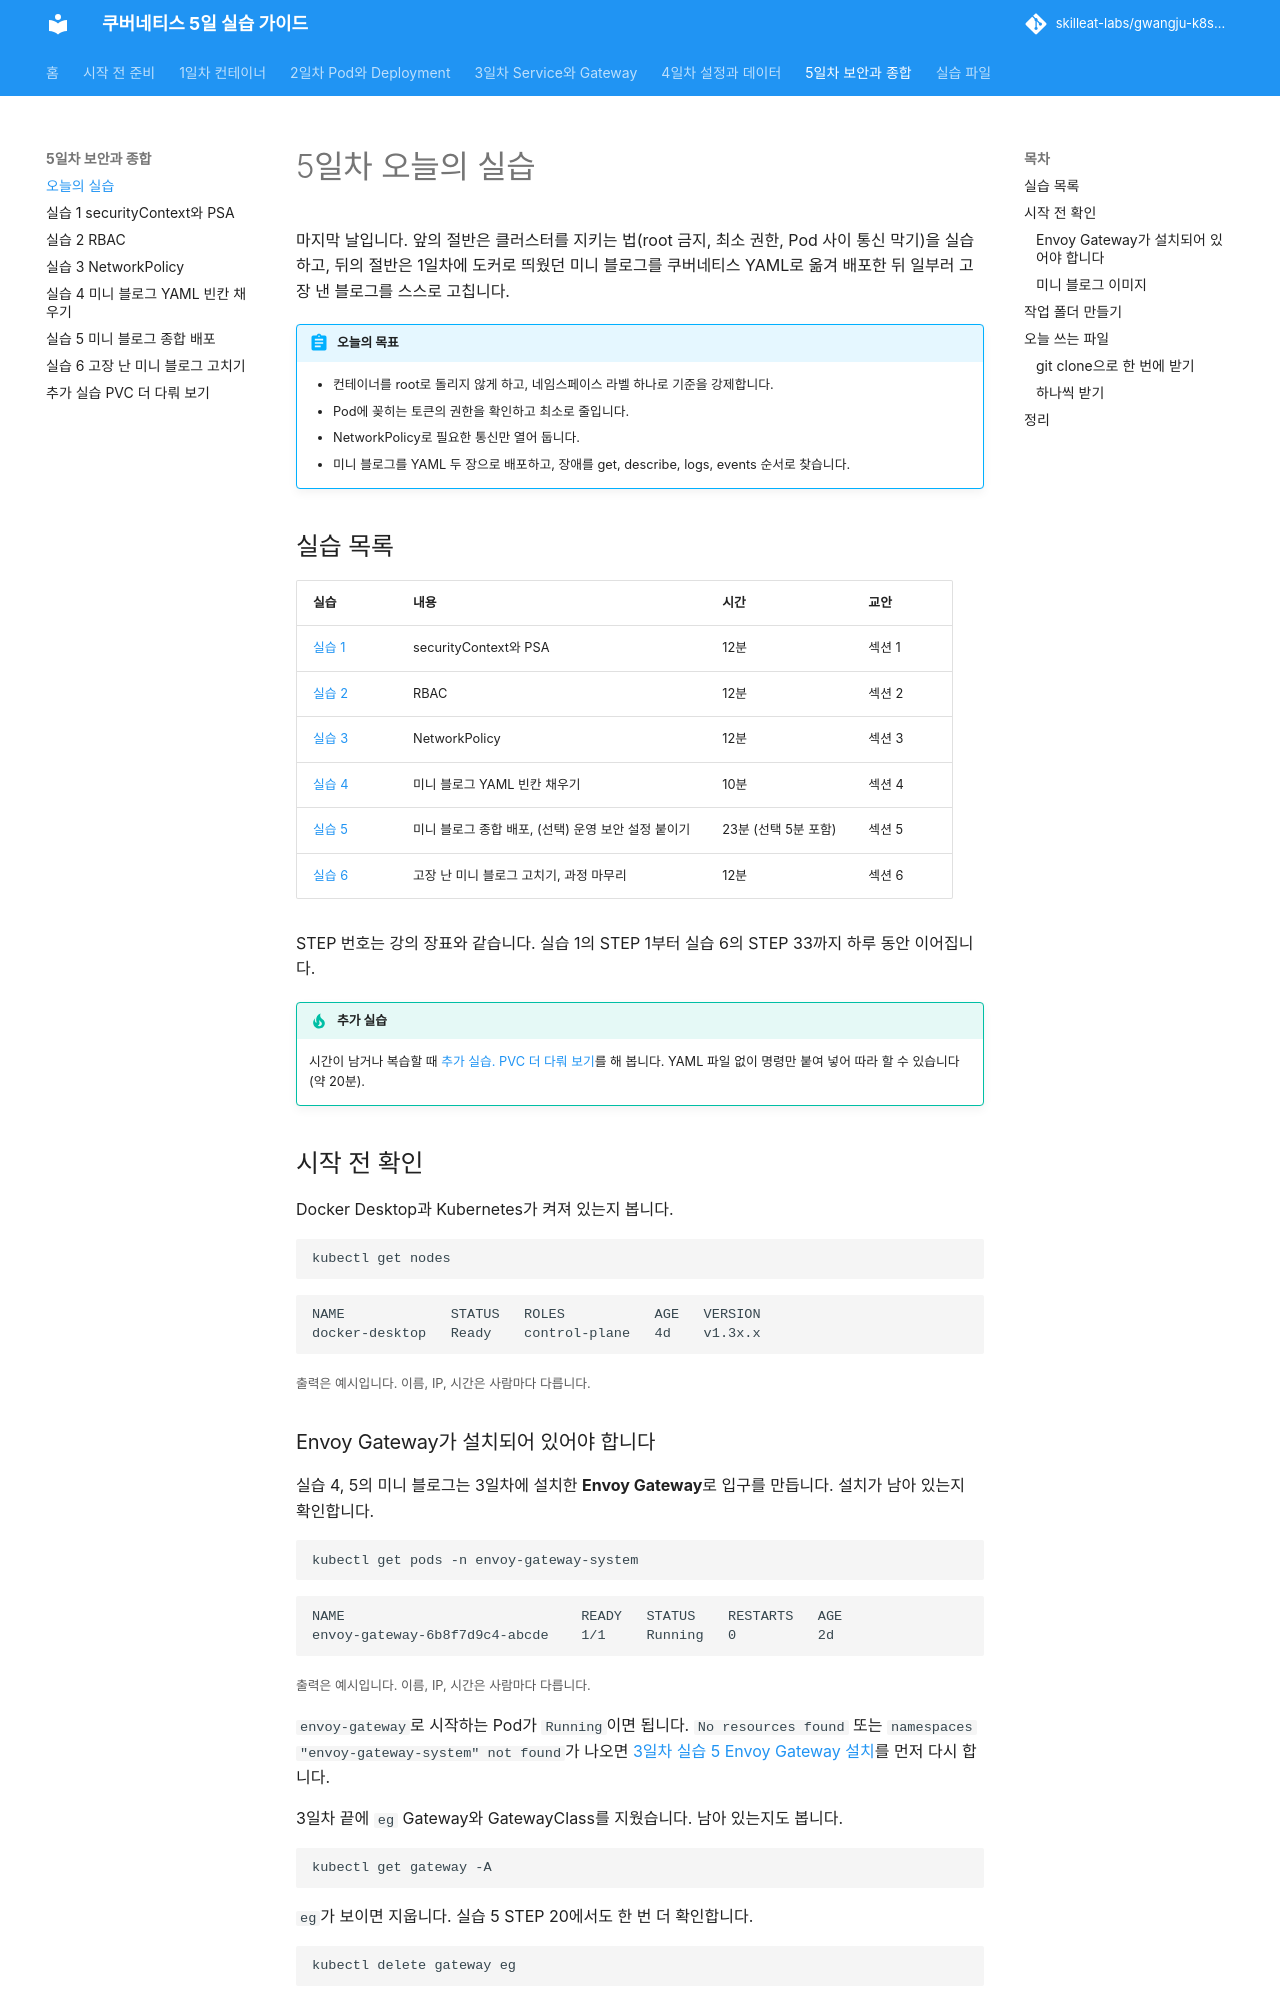

repository: skilleat-labs/gwangju-k8s-5days · page: day5/index.html · generator: mkdocs

# 5일차 오늘의 실습

마지막 날입니다. 앞의 절반은 클러스터를 지키는 법(root 금지, 최소 권한, Pod 사이 통신 막기)을 실습하고, 뒤의 절반은 1일차에 도커로 띄웠던 미니 블로그를 쿠버네티스 YAML로 옮겨 배포한 뒤 일부러 고장 낸 블로그를 스스로 고칩니다.

!!! abstract "오늘의 목표"
    - 컨테이너를 root로 돌리지 않게 하고, 네임스페이스 라벨 하나로 기준을 강제합니다.
    - Pod에 꽂히는 토큰의 권한을 확인하고 최소로 줄입니다.
    - NetworkPolicy로 필요한 통신만 열어 둡니다.
    - 미니 블로그를 YAML 두 장으로 배포하고, 장애를 get, describe, logs, events 순서로 찾습니다.

## 실습 목록

| 실습 | 내용 | 시간 | 교안 |
|---|---|---|---|
| [실습 1](lab-1.md) | securityContext와 PSA | 12분 | 섹션 1 |
| [실습 2](lab-2.md) | RBAC | 12분 | 섹션 2 |
| [실습 3](lab-3.md) | NetworkPolicy | 12분 | 섹션 3 |
| [실습 4](lab-4.md) | 미니 블로그 YAML 빈칸 채우기 | 10분 | 섹션 4 |
| [실습 5](lab-5.md) | 미니 블로그 종합 배포, (선택) 운영 보안 설정 붙이기 | 23분 (선택 5분 포함) | 섹션 5 |
| [실습 6](lab-6.md) | 고장 난 미니 블로그 고치기, 과정 마무리 | 12분 | 섹션 6 |

STEP 번호는 강의 장표와 같습니다. 실습 1의 STEP 1부터 실습 6의 STEP 33까지 하루 동안 이어집니다.

!!! tip "추가 실습"
    시간이 남거나 복습할 때 [추가 실습. PVC 더 다뤄 보기](extra-pvc.md)를 해 봅니다. YAML 파일 없이 명령만 붙여 넣어 따라 할 수 있습니다 (약 20분).

## 시작 전 확인

Docker Desktop과 Kubernetes가 켜져 있는지 봅니다.

```bash
kubectl get nodes
```

```text
NAME             STATUS   ROLES           AGE   VERSION
docker-desktop   Ready    control-plane   4d    v1.3x.x
```
<small>출력은 예시입니다. 이름, IP, 시간은 사람마다 다릅니다.</small>

### Envoy Gateway가 설치되어 있어야 합니다 { #envoy-check }

실습 4, 5의 미니 블로그는 3일차에 설치한 **Envoy Gateway**로 입구를 만듭니다. 설치가 남아 있는지 확인합니다.

```bash
kubectl get pods -n envoy-gateway-system
```

```text
NAME                             READY   STATUS    RESTARTS   AGE
envoy-gateway-6b8f7d9c4-abcde    1/1     Running   0          2d
```
<small>출력은 예시입니다. 이름, IP, 시간은 사람마다 다릅니다.</small>

`envoy-gateway`로 시작하는 Pod가 `Running`이면 됩니다. `No resources found` 또는 `namespaces "envoy-gateway-system" not found`가 나오면 [3일차 실습 5 Envoy Gateway 설치](../day3/lab-5.md)를 먼저 다시 합니다.

3일차 끝에 `eg` Gateway와 GatewayClass를 지웠습니다. 남아 있는지도 봅니다.

```bash
kubectl get gateway -A
```

`eg`가 보이면 지웁니다. 실습 5 STEP 20에서도 한 번 더 확인합니다.

```bash
kubectl delete gateway eg
```

```bash
kubectl delete gatewayclass eg
```
